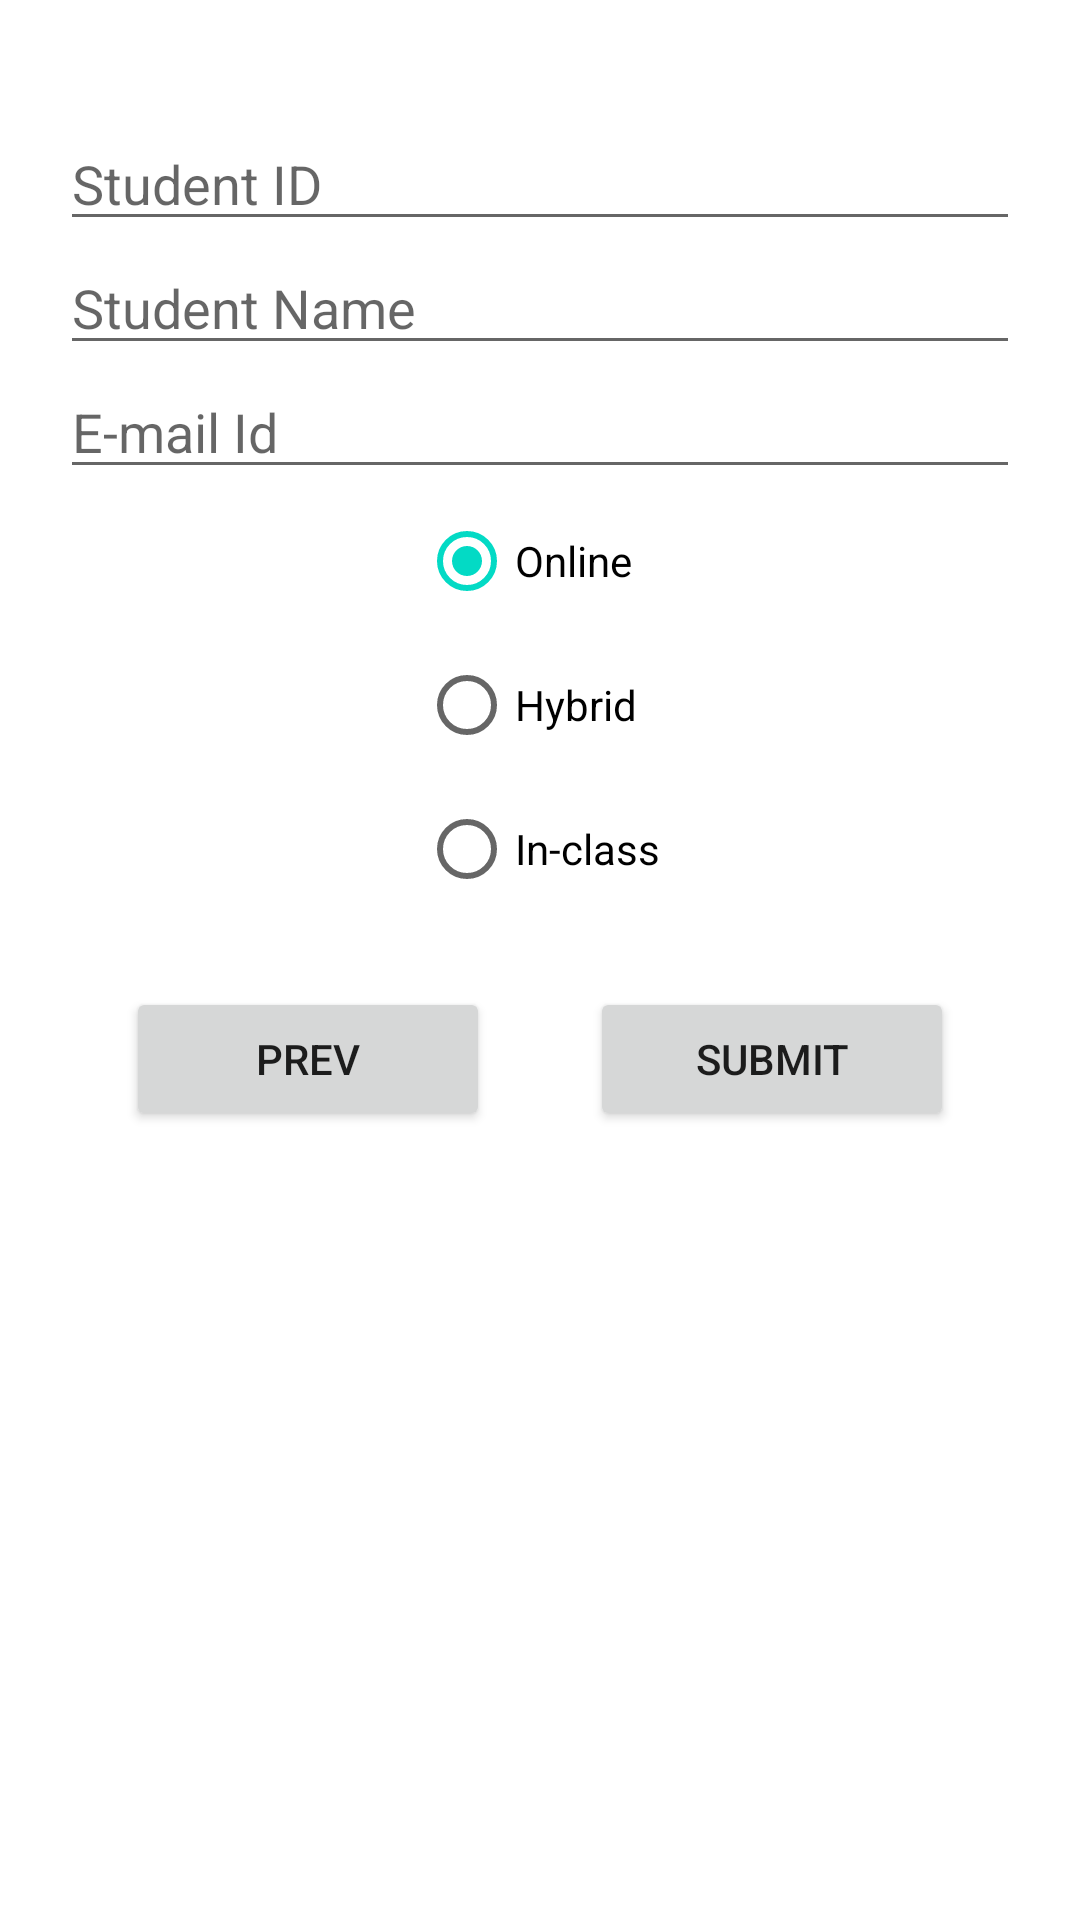

Reconstruct the res/layout file that produces this screen, plus the resources it refers to.
<!-- AndroidManifest.xml: application theme Theme.MidTermPractice -->
<!-- res/layout/activity_student_details.xml -->
<?xml version="1.0" encoding="utf-8"?>
<LinearLayout
    xmlns:android="http://schemas.android.com/apk/res/android"
    android:layout_width="match_parent"
    android:layout_height="match_parent"
    android:orientation="vertical"
    android:gravity="center_horizontal"
    android:padding="20dp">

    <TextView
        android:id="@+id/textViewProgramName"
        android:layout_width="match_parent"
        android:layout_height="wrap_content" />

    <EditText
        android:id="@+id/editTextStudentID"
        android:hint="Student ID"
        android:layout_width="match_parent"
        android:layout_height="wrap_content" />

    <EditText
        android:id="@+id/editTextStudentName"
        android:hint="Student Name"
        android:layout_width="match_parent"
        android:layout_height="wrap_content" />

    <EditText
        android:id="@+id/editTextEmail"
        android:hint="E-mail Id"
        android:layout_width="match_parent"
        android:layout_height="wrap_content" />

    <RadioGroup
        android:id="@+id/radioGroupDeliveryMode"
        android:layout_width="wrap_content"
        android:layout_height="wrap_content"
        android:orientation="vertical">

        <RadioButton
            android:id="@+id/radioButtonOnline"
            android:text="Online"
            android:checked="true"
            android:layout_width="wrap_content"
            android:layout_height="wrap_content" />

        <RadioButton
            android:id="@+id/radioButtonHybrid"
            android:text="Hybrid"
            android:layout_width="wrap_content"
            android:layout_height="wrap_content" />

        <RadioButton
            android:id="@+id/radioButtonInClass"
            android:text="In-class"
            android:layout_width="wrap_content"
            android:layout_height="wrap_content" />
    </RadioGroup>



    <TableLayout
        android:layout_width="match_parent"
        android:layout_height="100dp"
        android:layout_margin="22dp">
        <TableRow>
            <Button
                android:id="@+id/buttonPrev"
                android:text="PREV"
                android:layout_weight="1"
                android:layout_width="match_parent"
                android:layout_height="wrap_content" />

            <View android:layout_weight="1" />

            <Button
                android:id="@+id/buttonSubmit"
                android:layout_width="match_parent"
                android:layout_height="wrap_content"
                android:layout_weight="1"
                android:text="SUBMIT" />

        </TableRow>
    </TableLayout>



</LinearLayout>
<!-- resources referenced by this layout -->
<resources>
  <style name="Theme.MidTermPractice" parent="Theme.MaterialComponents.DayNight.DarkActionBar">
          
          <item name="colorPrimary">@color/purple_500</item>
          <item name="colorPrimaryVariant">@color/purple_700</item>
          <item name="colorOnPrimary">@color/white</item>
          
          <item name="colorSecondary">@color/teal_200</item>
          <item name="colorSecondaryVariant">@color/teal_700</item>
          <item name="colorOnSecondary">@color/black</item>
          
          <item name="android:statusBarColor">?attr/colorPrimaryVariant</item>
          
      </style>
  <!-- not gathered from this repository: default colours our renderer supplied (Android Studio template values) -->
  <color name="purple_500">#FF6200EE</color>
  <color name="purple_700">#FF3700B3</color>
  <color name="teal_200">#FF03DAC5</color>
  <color name="teal_700">#FF018786</color>
  <color name="black">#FF000000</color>
  <color name="white">#FFFFFFFF</color>
</resources>
